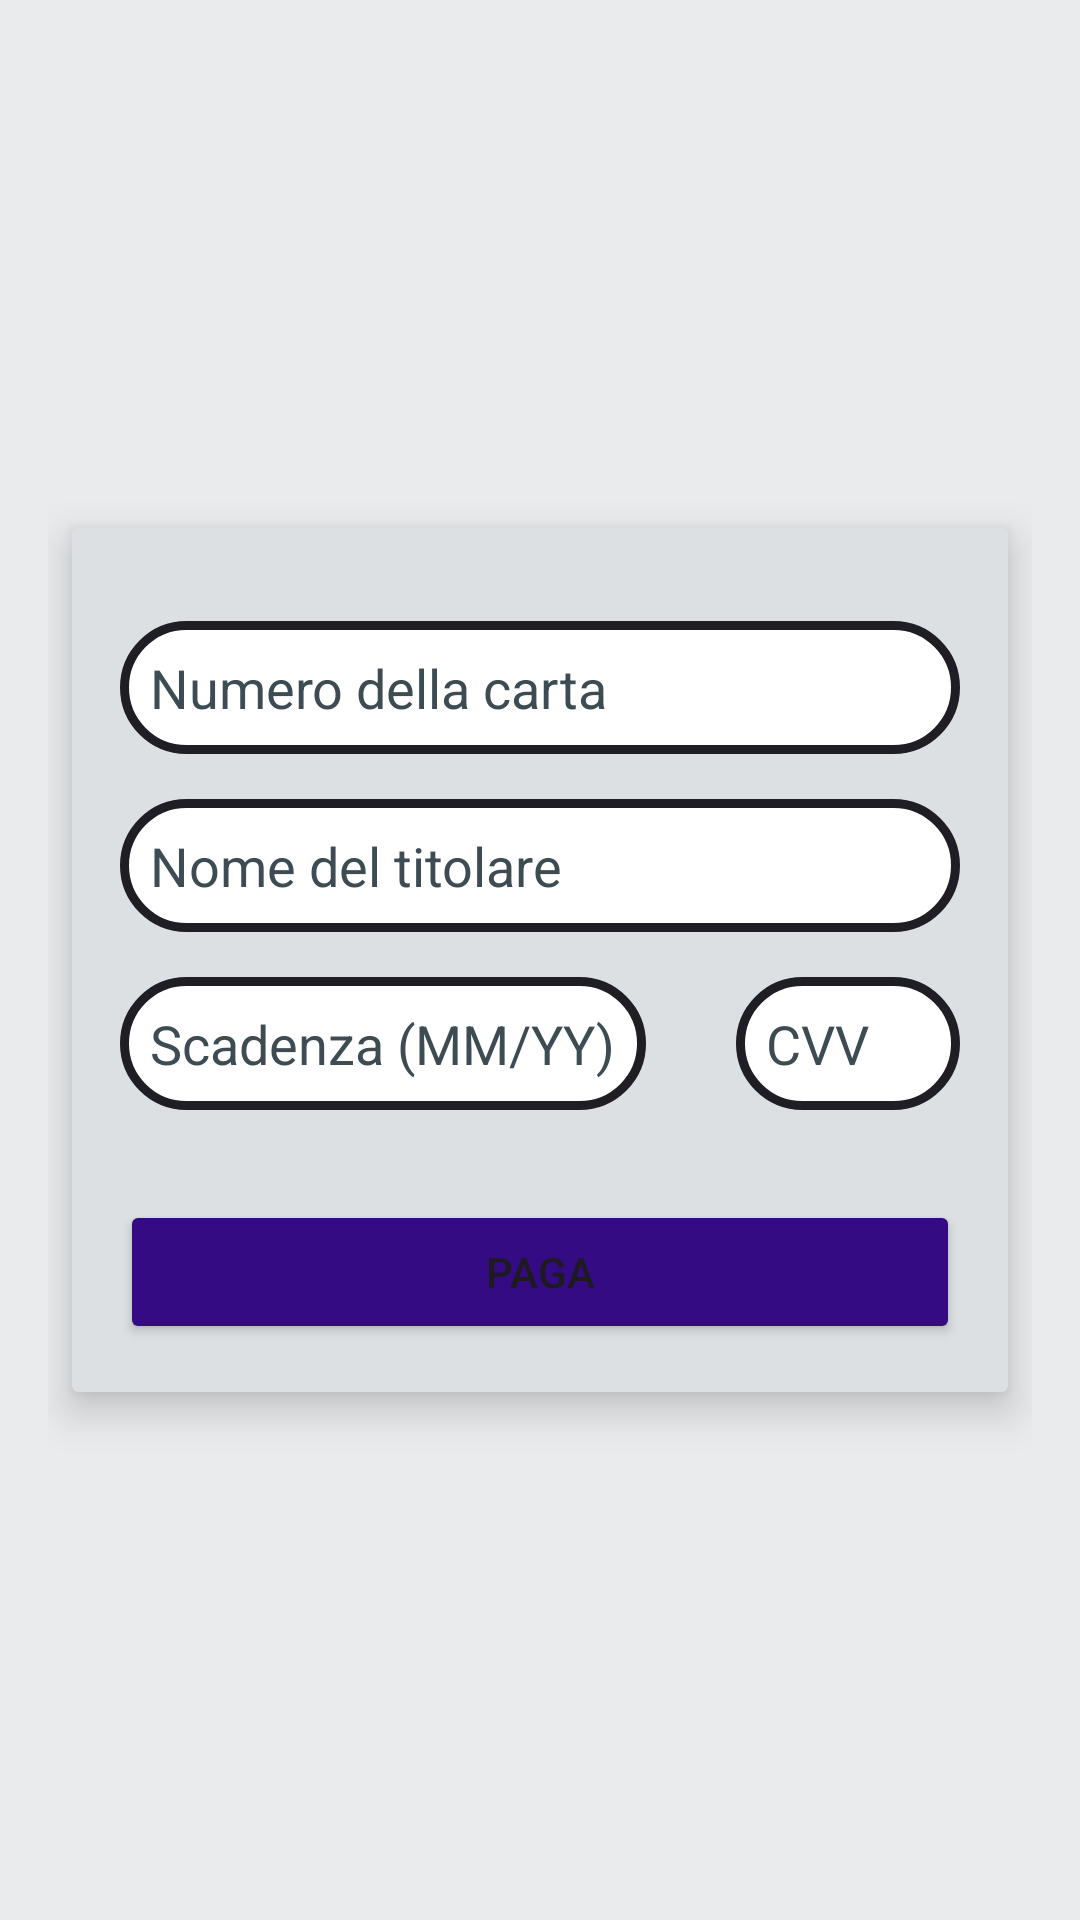

Layout XML and referenced resources for this Android screen:
<!-- AndroidManifest.xml: application theme Theme.ProgettoTesiClient -->
<!-- res/layout/pagamento_layout.xml -->
<RelativeLayout xmlns:android="http://schemas.android.com/apk/res/android"
    xmlns:app="http://schemas.android.com/apk/res-auto"
    android:layout_width="match_parent"
    android:layout_height="match_parent"
    android:padding="16dp"
    android:background="@color/background">

    <androidx.cardview.widget.CardView
        android:id="@+id/cardView"
        android:layout_width="match_parent"
        android:layout_height="wrap_content"
        android:layout_margin="8dp"
        app:cardElevation="8dp"
        android:layout_marginTop="20dp"
        android:layout_centerInParent="true"
        android:backgroundTint="@color/platinum">

        <LinearLayout
            android:layout_width="match_parent"
            android:layout_height="wrap_content"
            android:orientation="vertical"
            android:padding="16dp">

            <ImageView
                android:layout_width="wrap_content"
                android:layout_height="wrap_content"
                android:src="@drawable/icons8_card_security_50"
                android:layout_gravity="center_horizontal"
                android:layout_marginBottom="15dp"
                android:contentDescription="@null" />

            <EditText
                android:id="@+id/numeroCarta"
                android:layout_width="match_parent"
                android:layout_height="wrap_content"
                android:hint="Numero della carta"
                android:inputType="number"
                android:autofillHints="creditCardNumber"
                android:background="@drawable/shape_edittext"
                android:layout_marginBottom="15dp"
                android:maxLength="19"
                android:textColor="@color/black"
                android:textColorHint="@color/gray"/>

            <EditText
                android:id="@+id/titolare"
                android:layout_width="match_parent"
                android:layout_height="wrap_content"
                android:hint="Nome del titolare"
                android:inputType="text"
                android:autofillHints="name"
                android:background="@drawable/shape_edittext"
                android:layout_marginBottom="15dp"
                android:textColor="@color/black"
                android:textColorHint="@color/gray"/>

            <LinearLayout
                android:layout_width="match_parent"
                android:layout_height="wrap_content"
                android:orientation="horizontal">

                <EditText
                    android:id="@+id/scadenza"
                    android:layout_width="wrap_content"
                    android:layout_height="wrap_content"
                    android:hint="Scadenza (MM/YY)"
                    android:inputType="date"
                    android:autofillHints="creditCardExpirationDate"
                    android:background="@drawable/shape_edittext"
                    android:maxLength="5"
                    android:digits="0123456789"
                    android:textColor="@color/black"
                    android:textColorHint="@color/gray"/>

                <EditText
                    android:id="@+id/cvv"
                    android:layout_width="wrap_content"
                    android:layout_height="wrap_content"
                    android:hint="CVV"
                    android:inputType="numberPassword"
                    android:layout_weight="1"
                    android:layout_marginStart="30dp"
                    android:autofillHints="creditCardSecurityCode"
                    android:background="@drawable/shape_edittext"
                    android:maxLength="3"
                    android:textColor="@color/black"
                    android:textColorHint="@color/gray"/>
            </LinearLayout>

            <Button
                android:id="@+id/paga"
                android:layout_width="match_parent"
                android:layout_height="wrap_content"
                android:text="Paga"
                android:layout_marginTop="30dp"
                android:backgroundTint="@color/blue"/>

        </LinearLayout>

        <androidx.core.widget.ContentLoadingProgressBar
            android:id="@+id/progressBar"
            android:layout_width="100dp"
            android:layout_height="100dp"
            style="@style/Widget.AppCompat.ProgressBar"
            android:layout_gravity="center"
            android:indeterminate="true"
            android:visibility="gone"/>

    </androidx.cardview.widget.CardView>

</RelativeLayout>
<!-- resources referenced by this layout -->
<resources>
  <color name="background">#EAEBED</color>
  <color name="black">#1E1E24</color>
  <color name="blue">#350B84</color>
  <color name="gray">#3D4B52</color>
  <color name="platinum">#DDE0E3</color>
  <!-- drawable shape_edittext (drawable) -->
  <?xml version="1.0" encoding="utf-8"?>
  <shape xmlns:android="http://schemas.android.com/apk/res/android"
      android:shape="rectangle">
      <solid android:color="@android:color/white" />
      <stroke
          android:width="3dp"
          android:color="@color/black" />
      <padding
          android:left="10dp"
          android:top="10dp"
          android:right="10dp"
          android:bottom="10dp" />
  
      <corners android:radius="40dp"/>
  </shape>
  <style name="Theme.ProgettoTesiClient" parent="Base.Theme.ProgettoTesiClient" />
  <style name="Base.Theme.ProgettoTesiClient" parent="Theme.Material3.DayNight.NoActionBar">
          
          
      </style>
</resources>
